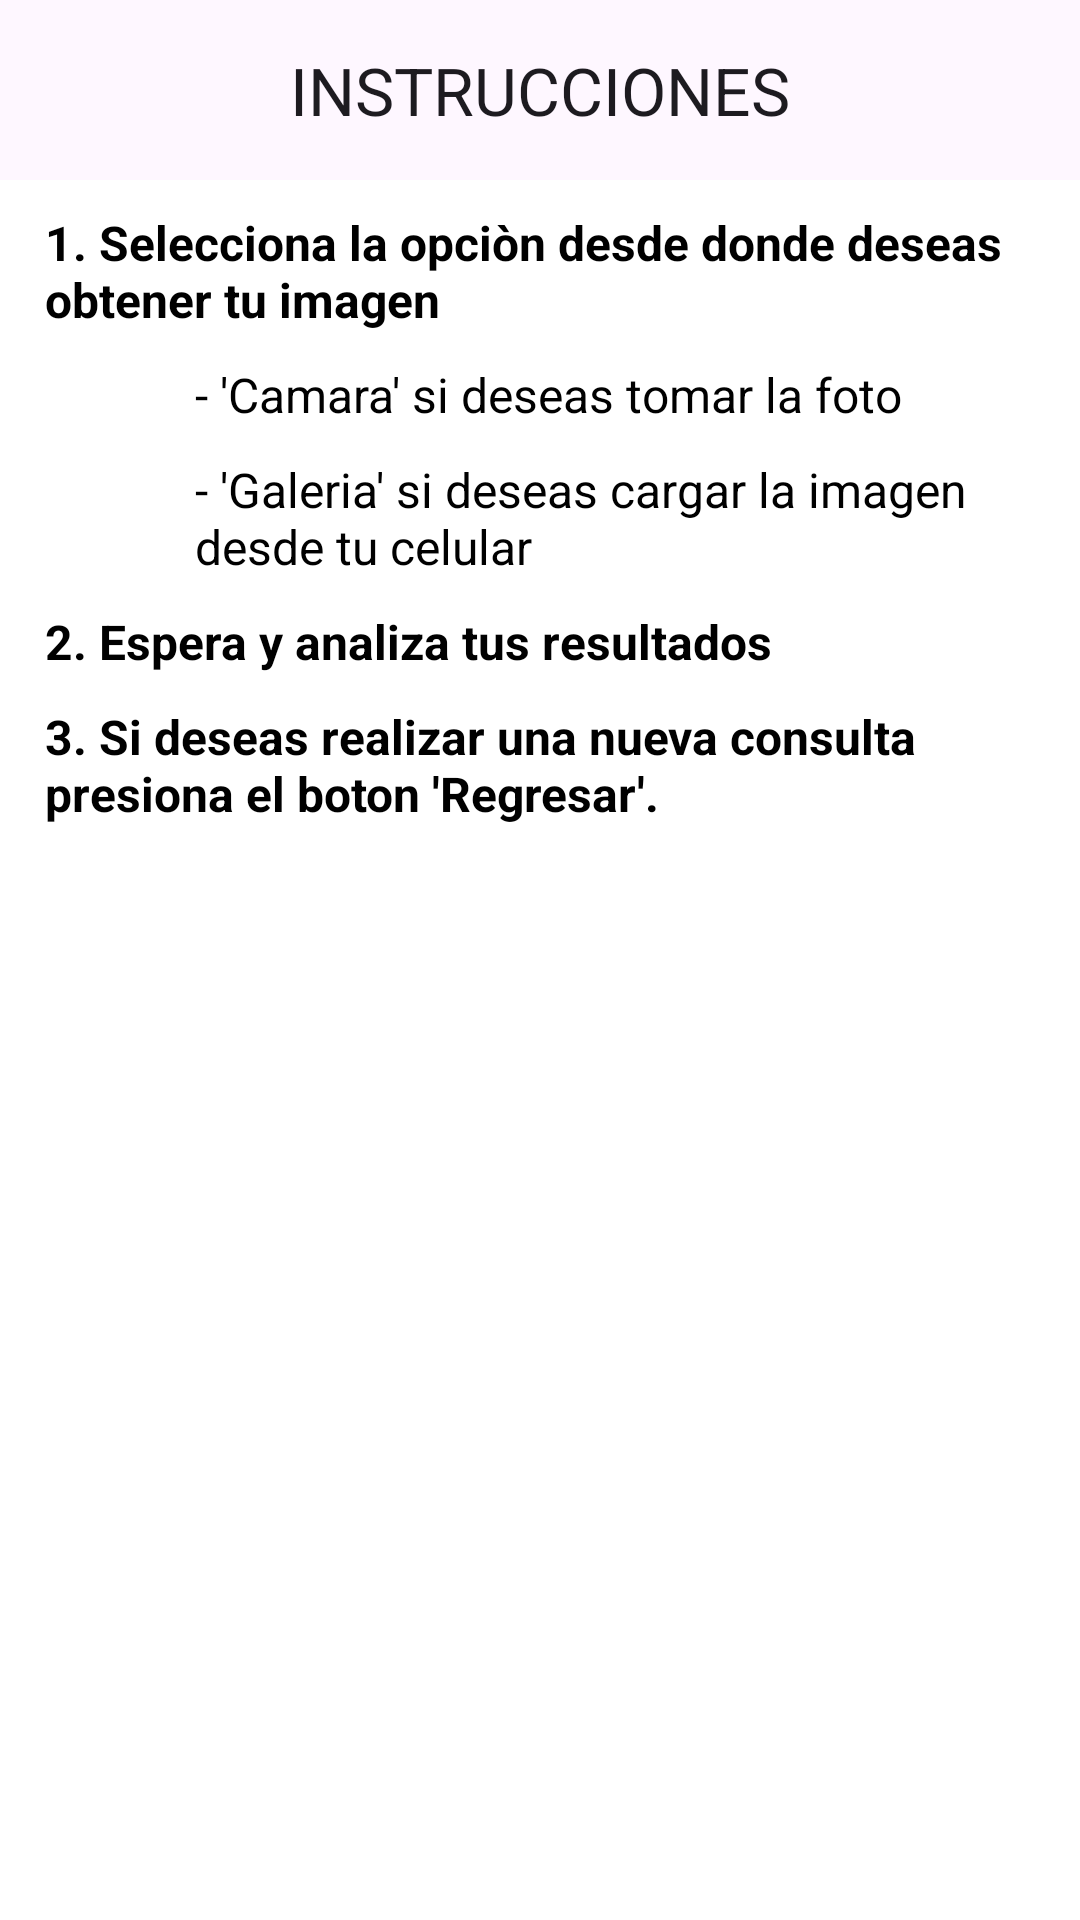

Layout XML and referenced resources for this Android screen:
<!-- AndroidManifest.xml: application theme Theme.CamerAI -->
<!-- res/layout/activity_funcion.xml -->
<?xml version="1.0" encoding="utf-8"?>
<androidx.constraintlayout.widget.ConstraintLayout xmlns:android="http://schemas.android.com/apk/res/android"
    xmlns:app="http://schemas.android.com/apk/res-auto"
    xmlns:tools="http://schemas.android.com/tools"
    android:layout_width="match_parent"
    android:layout_height="match_parent"
    tools:context=".FuncionActivity"
    android:background="@color/white">

    <LinearLayout
        android:layout_width="match_parent"
        android:layout_height="match_parent"
        android:orientation="vertical">

        <com.google.android.material.appbar.AppBarLayout
            android:layout_width="match_parent"
            android:layout_height="wrap_content"
            app:liftOnScroll="true">


        <com.google.android.material.appbar.MaterialToolbar
            android:id="@+id/topAppBar"
            android:layout_width="match_parent"
            android:layout_height="60dp"
            android:minHeight="?attr/actionBarSize"
            app:navigationIcon="@drawable/ic_arrow_back_24"
            app:navigationIconTint="@color/white"
            app:title="INSTRUCCIONES"
            app:titleCentered="true" />
        </com.google.android.material.appbar.AppBarLayout>

    </LinearLayout>

    <LinearLayout
        android:layout_width="match_parent"
        android:layout_height="match_parent"
        android:orientation="vertical"
        tools:layout_editor_absoluteY="64dp"
        android:layout_marginTop="60dp"
        android:paddingLeft="15dp"
        android:paddingRight="15dp">

        <TextView
            android:layout_width="match_parent"
            android:layout_height="wrap_content"
            android:textStyle="bold"
            android:textSize="16dp"
            android:text="1. Selecciona la opciòn desde donde deseas obtener tu imagen"
            android:textColor="@color/black"
            android:layout_marginTop="10dp"
            tools:ignore="HardcodedText,SpUsage" />
        <TextView
            android:layout_width="match_parent"
            android:layout_height="wrap_content"
            android:textStyle="normal"
            android:textSize="16dp"
            android:text="- 'Camara' si deseas tomar la foto"
            android:textColor="@color/black"
            android:layout_marginTop="10dp"
            android:paddingLeft="50dp"
            tools:ignore="HardcodedText,RtlHardcoded,RtlSymmetry,SpUsage" />
        <TextView
            android:layout_width="match_parent"
            android:layout_height="wrap_content"
            android:textStyle="normal"
            android:textSize="16dp"
            android:text="- 'Galeria' si deseas cargar la imagen desde tu celular"
            android:textColor="@color/black"
            android:layout_marginTop="10dp"
            android:paddingLeft="50dp"
            tools:ignore="HardcodedText,RtlHardcoded,RtlSymmetry,SpUsage" />
        <TextView
            android:layout_width="match_parent"
            android:layout_height="wrap_content"
            android:textStyle="bold"
            android:textSize="16dp"
            android:text="2. Espera y analiza tus resultados"
            android:textColor="@color/black"
            android:layout_marginTop="10dp"
            tools:ignore="HardcodedText,SpUsage" />
        <TextView
            android:layout_width="match_parent"
            android:layout_height="wrap_content"
            android:textStyle="bold"
            android:textSize="16dp"
            android:text="3. Si deseas realizar una nueva consulta presiona el boton 'Regresar'."
            android:textColor="@color/black"
            android:layout_marginTop="10dp"
            tools:ignore="HardcodedText,SpUsage" />
    </LinearLayout>

</androidx.constraintlayout.widget.ConstraintLayout>
<!-- resources referenced by this layout -->
<resources>
  <color name="black">#FF000000</color>
  <color name="white">#FFFFFFFF</color>
  <style name="Theme.CamerAI" parent="Base.Theme.CamerAI" />
  <style name="Base.Theme.CamerAI" parent="Theme.Material3.DayNight.NoActionBar">
          
          
      </style>
</resources>
